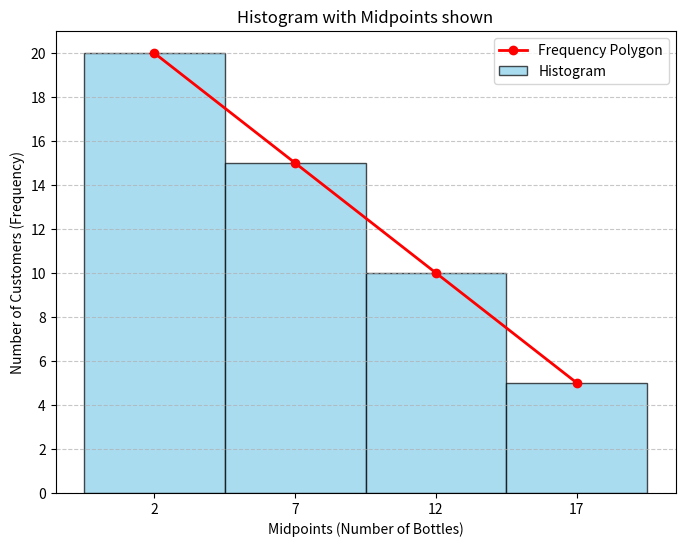

Write the Python code that produced this figure.
import matplotlib.pyplot as plt

# ទិន្នន័យ (Data)
frequencies = [20, 15, 10, 5]
edges = [-0.5, 4.5, 9.5, 14.5, 19.5] # ព្រំដែនថ្នាក់ (សម្រាប់គណនាទទឹង)
midpoints = [2, 7, 12, 17] # ចំណុចកណ្តាល

# បង្កើត Histogram
plt.figure(figsize=(8, 6))
plt.bar(midpoints, frequencies, width=5, edgecolor='black', color='skyblue', alpha=0.7, label='Histogram')

# --- បន្ថែម៖ បង្ហាញចំណុចកណ្តាល (Midpoints) ---
# គូរចំណុចពណ៌ក្រហមនៅកំពូលសសរ
plt.plot(midpoints, frequencies, color='red', marker='o', linestyle='-', linewidth=2, label='Frequency Polygon')

# កំណត់ចំណុចលើអ័ក្ស (Ticks) ឱ្យបង្ហាញ Midpoints
plt.xticks(midpoints) 
plt.yticks(range(0, 22, 2))

# ដាក់ឈ្មោះ
plt.xlabel('Midpoints (Number of Bottles)')
plt.ylabel('Number of Customers (Frequency)')
plt.title('Histogram with Midpoints shown')
plt.legend() # បង្ហាញឈ្មោះ (Legend)

# បង្ហាញ
plt.grid(axis='y', linestyle='--', alpha=0.7)
plt.show()
